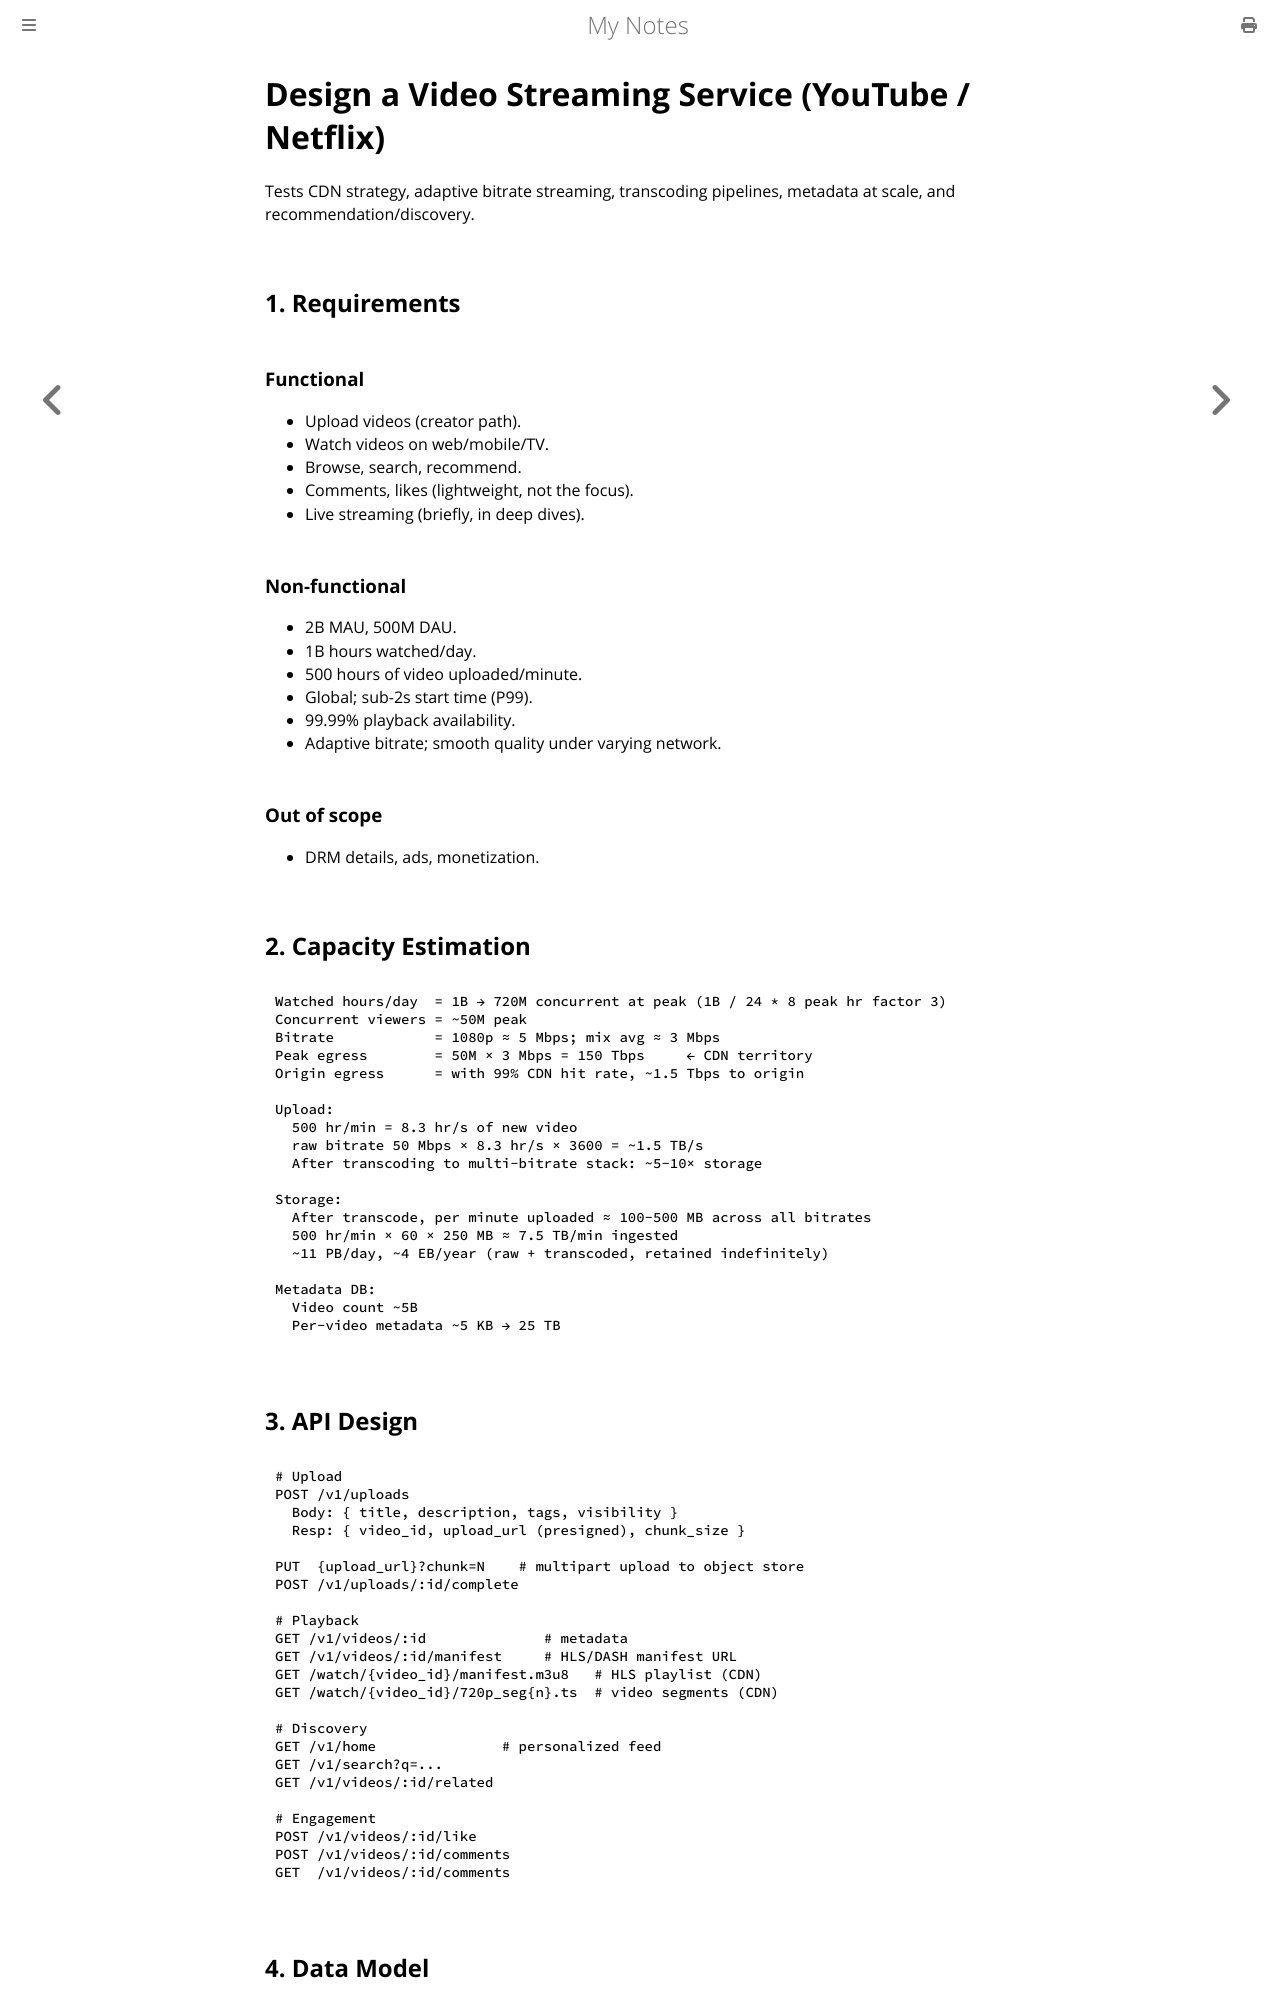

repository: paritystack/notes · page: system_design/design_video_streaming.html · generator: mdbook

# Design a Video Streaming Service (YouTube / Netflix)

Tests CDN strategy, adaptive bitrate streaming, transcoding pipelines, metadata at scale, and recommendation/discovery.

## 1. Requirements

### Functional
- Upload videos (creator path).
- Watch videos on web/mobile/TV.
- Browse, search, recommend.
- Comments, likes (lightweight, not the focus).
- Live streaming (briefly, in deep dives).

### Non-functional
- 2B MAU, 500M DAU.
- 1B hours watched/day.
- 500 hours of video uploaded/minute.
- Global; sub-2s start time (P99).
- 99.99% playback availability.
- Adaptive bitrate; smooth quality under varying network.

### Out of scope
- DRM details, ads, monetization.

## 2. Capacity Estimation

```
Watched hours/day  = 1B → 720M concurrent at peak (1B / 24 * 8 peak hr factor 3)
Concurrent viewers = ~50M peak
Bitrate            = 1080p ≈ 5 Mbps; mix avg ≈ 3 Mbps
Peak egress        = 50M × 3 Mbps = 150 Tbps     ← CDN territory
Origin egress      = with 99% CDN hit rate, ~1.5 Tbps to origin

Upload:
  500 hr/min = 8.3 hr/s of new video
  raw bitrate 50 Mbps × 8.3 hr/s × 3600 = ~1.5 TB/s
  After transcoding to multi-bitrate stack: ~5-10× storage

Storage:
  After transcode, per minute uploaded ≈ 100-500 MB across all bitrates
  500 hr/min × 60 × 250 MB ≈ 7.5 TB/min ingested
  ~11 PB/day, ~4 EB/year (raw + transcoded, retained indefinitely)

Metadata DB:
  Video count ~5B
  Per-video metadata ~5 KB → 25 TB
```

## 3. API Design

```
# Upload
POST /v1/uploads
  Body: { title, description, tags, visibility }
  Resp: { video_id, upload_url (presigned), chunk_size }

PUT  {upload_url}?chunk=N    # multipart upload to object store
POST /v1/uploads/:id/complete

# Playback
GET /v1/videos/:id              # metadata
GET /v1/videos/:id/manifest     # HLS/DASH manifest URL
GET /watch/{video_id}/manifest.m3u8   # HLS playlist (CDN)
GET /watch/{video_id}/720p_seg{n}.ts  # video segments (CDN)

# Discovery
GET /v1/home               # personalized feed
GET /v1/search?q=...
GET /v1/videos/:id/related

# Engagement
POST /v1/videos/:id/like
POST /v1/videos/:id/comments
GET  /v1/videos/:id/comments
```

## 4. Data Model

```
videos (Spanner / Vitess / Postgres+Vitess)
  video_id PK, creator_id, title, description, tags[],
  status (uploading|processing|live|removed),
  duration_s, thumbnail_url,
  visibility (public|unlisted|private), created_at

video_assets (per video, multiple)
  video_id, asset_id, type (video|audio|caption|thumbnail),
  storage_url, mime, bitrate, resolution, codec, language

watch_history (Bigtable)
  user_id, ts PK
  video_id, watched_seconds, completed

likes (KV)
  user_id + video_id PK

comments (Cassandra, partition by video_id)
  video_id, comment_id (Snowflake) PK
  user_id, body, replied_to, created_at

view_counts (Redis HyperLogLog per video for unique; counter for total)
  → reconciled to Bigtable hourly
```
